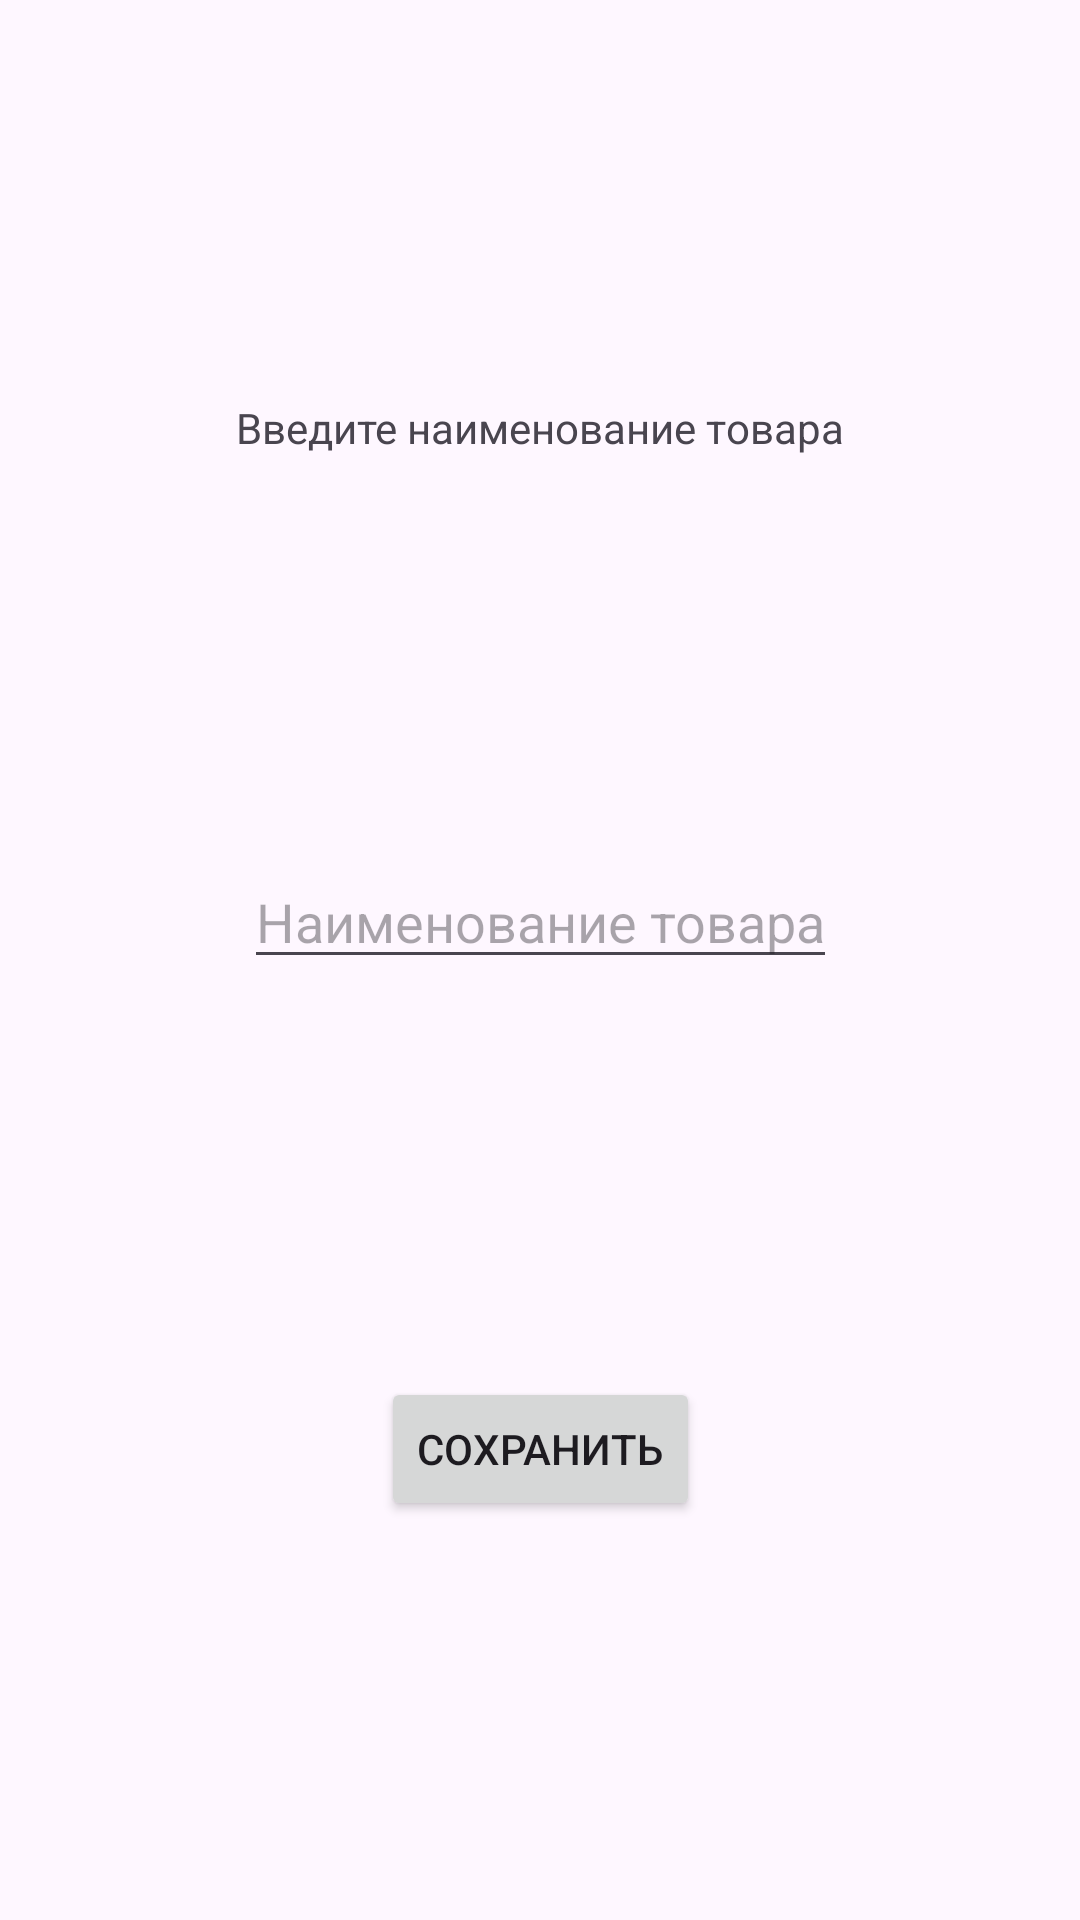

Produce the Android XML layout that renders to this screen, including the resource entries it uses.
<!-- AndroidManifest.xml: application theme Theme.Practice_6_mirea_task_2 -->
<!-- res/layout/activity_main.xml -->
<?xml version="1.0" encoding="utf-8"?>
<androidx.constraintlayout.widget.ConstraintLayout xmlns:android="http://schemas.android.com/apk/res/android"
    xmlns:app="http://schemas.android.com/apk/res-auto"
    xmlns:tools="http://schemas.android.com/tools"
    android:layout_width="match_parent"
    android:layout_height="match_parent"
    tools:context=".MainActivity">

    <TextView
        android:id="@+id/activity_main_text_view"
        android:layout_width="wrap_content"
        android:layout_height="wrap_content"
        app:layout_constraintTop_toTopOf="parent"
        app:layout_constraintStart_toStartOf="parent"
        app:layout_constraintEnd_toEndOf="parent"
        app:layout_constraintBottom_toTopOf="@id/activity_main_edit_text"
        android:text="@string/activity_main_text_view_text"/>
    <EditText
        android:id="@+id/activity_main_edit_text"
        android:layout_width="wrap_content"
        android:layout_height="wrap_content"
        app:layout_constraintTop_toBottomOf="@id/activity_main_text_view"
        app:layout_constraintStart_toStartOf="parent"
        app:layout_constraintEnd_toEndOf="parent"
        app:layout_constraintBottom_toTopOf="@id/activity_main_button"
        android:hint="@string/activity_main_egit_text_hint"/>
    <Button
        android:id="@+id/activity_main_button"
        android:layout_width="wrap_content"
        android:layout_height="wrap_content"
        app:layout_constraintTop_toBottomOf="@id/activity_main_edit_text"
        app:layout_constraintStart_toStartOf="parent"
        app:layout_constraintEnd_toEndOf="parent"
        app:layout_constraintBottom_toBottomOf="parent"
        android:text="@string/activity_main_button_text"/>

</androidx.constraintlayout.widget.ConstraintLayout>
<!-- resources referenced by this layout -->
<resources>
  <string name="activity_main_button_text">Сохранить</string>
  <string name="activity_main_egit_text_hint">Наименование товара</string>
  <string name="activity_main_text_view_text">Введите наименование товара</string>
  <style name="Theme.Practice_6_mirea_task_2" parent="Base.Theme.Practice_6_mirea_task_2" />
  <style name="Base.Theme.Practice_6_mirea_task_2" parent="Theme.Material3.DayNight.NoActionBar">
          
          
      </style>
</resources>
